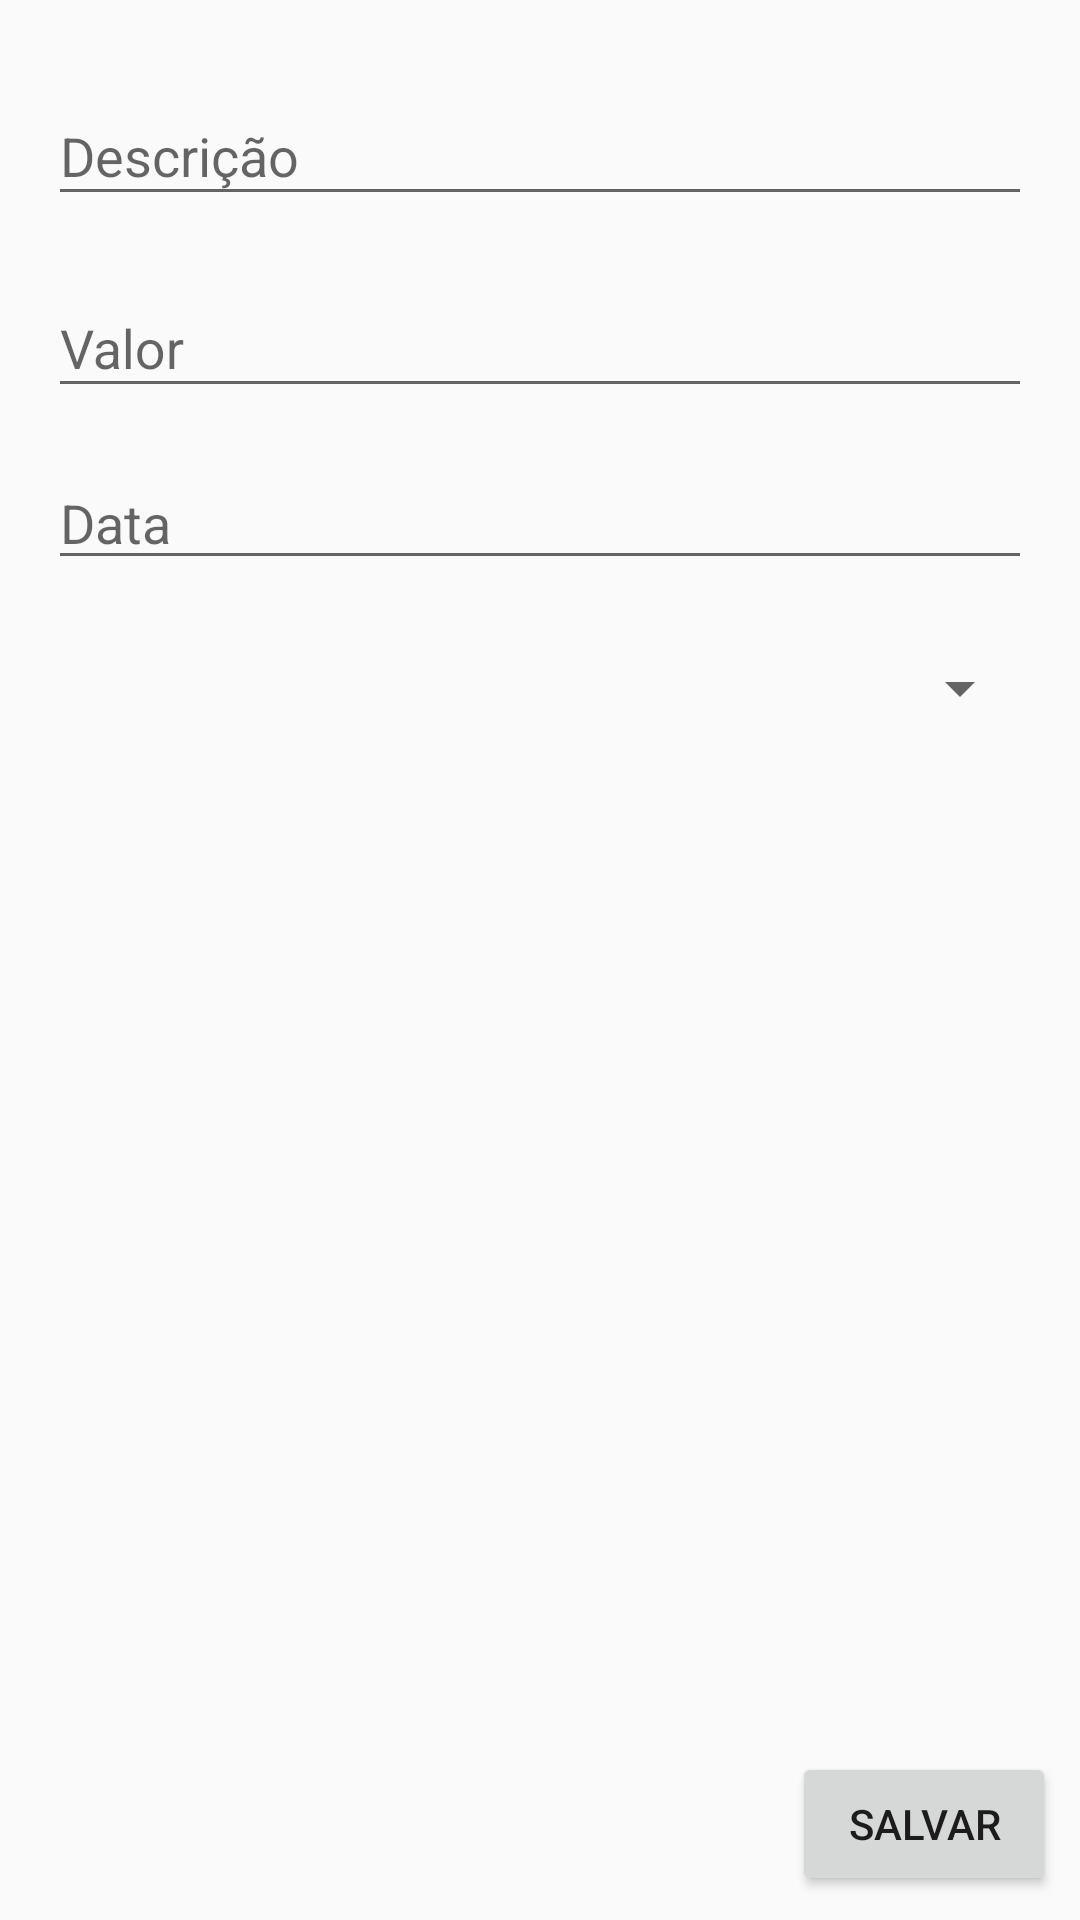

Reconstruct the res/layout file that produces this screen, plus the resources it refers to.
<!-- AndroidManifest.xml: application theme AppTheme -->
<!-- res/layout/activity_refund_entry.xml -->
<?xml version="1.0" encoding="utf-8"?>
<RelativeLayout
    xmlns:android="http://schemas.android.com/apk/res/android" android:layout_width="match_parent"
    android:layout_height="match_parent">

    <include layout="@layout/refund_entry_layout"
        android:id="@+id/refund_form"
        android:layout_height="match_parent"
        android:layout_width="match_parent"
        android:layout_marginBottom="@dimen/bottom_margin_for_button"/>

    <Button
        android:id="@+id/action_save"
        android:layout_alignParentBottom="true"
        android:layout_alignParentRight="true"
        android:elevation="2dp"
        android:layout_marginHorizontal="@dimen/activity_vertical_small_margin"
        android:layout_marginBottom="@dimen/activity_vertical_small_margin"
        android:paddingHorizontal="@dimen/button_horizontal_padding"
        android:text="@string/action_save"
        android:layout_width="@dimen/button_width"
        android:layout_height="@dimen/button_height" />

</RelativeLayout>
<!-- res/layout/refund_entry_layout.xml (included above) -->
<?xml version="1.0" encoding="utf-8"?>
<LinearLayout xmlns:android="http://schemas.android.com/apk/res/android"
    android:layout_width="match_parent"
    android:layout_height="match_parent"
    xmlns:app="http://schemas.android.com/apk/res-auto"
    xmlns:tools="http://schemas.android.com/tools"
    android:orientation="vertical">

    <android.support.design.widget.TextInputLayout
        android:layout_width="match_parent"
        android:layout_height="wrap_content"
        android:layout_marginTop="@dimen/activity_vertical_margin"
        android:layout_marginHorizontal="@dimen/activity_horizontal_margin"
        android:hint="@string/refund_description_hint"
        app:hintTextAppearance="@style/HintText"
        app:errorTextAppearance="@style/ErrorText">

        <android.support.design.widget.TextInputEditText
            android:id="@+id/refund_description"
            android:layout_width="match_parent"
            android:layout_height="wrap_content"
            android:inputType="text"
            android:maxLines="1"/>

    </android.support.design.widget.TextInputLayout>

    <android.support.design.widget.TextInputLayout
        android:layout_width="match_parent"
        android:layout_height="wrap_content"
        android:layout_marginTop="@dimen/activity_vertical_small_margin"
        android:layout_marginHorizontal="@dimen/activity_horizontal_margin"
        android:hint="@string/refund_value_hint"
        app:hintTextAppearance="@style/HintText"
        app:errorTextAppearance="@style/ErrorText">

        <android.support.design.widget.TextInputEditText
            android:id="@+id/refund_value"
            android:layout_width="match_parent"
            android:layout_height="wrap_content"
            android:inputType="numberDecimal"
            android:maxLines="1"/>

    </android.support.design.widget.TextInputLayout>

    <EditText
        android:id="@+id/date_picker"
        android:layout_width="match_parent"
        android:layout_height="wrap_content"
        android:layout_marginVertical="@dimen/activity_vertical_margin"
        android:layout_marginHorizontal="@dimen/activity_horizontal_margin"
        android:clickable="true"
        android:focusable="false"
        android:cursorVisible="false"
        android:inputType="date"
        android:hint="@string/refund_date_hint">
    </EditText>

    <Spinner
        android:id="@+id/category_spinner"
        android:layout_marginVertical="@dimen/activity_vertical_small_margin"
        android:layout_marginHorizontal="@dimen/activity_horizontal_margin"
        android:layout_width="match_parent"
        android:layout_height="wrap_content">
    </Spinner>

</LinearLayout>
<!-- resources referenced by this layout -->
<resources>
  <dimen name="activity_horizontal_margin">16dp</dimen>
  <dimen name="activity_vertical_margin">16dp</dimen>
  <dimen name="activity_vertical_small_margin">8dp</dimen>
  <dimen name="bottom_margin_for_button">56dp</dimen>
  <dimen name="button_height">48dp</dimen>
  <dimen name="button_horizontal_padding">8dp</dimen>
  <dimen name="button_width">88dp</dimen>
  <string name="action_save">Salvar</string>
  <string name="refund_date_hint">Data</string>
  <string name="refund_description_hint">Descrição</string>
  <string name="refund_value_hint">Valor</string>
  <style name="ErrorText" parent="TextAppearance.Design.Error">
          <item name="android:textSize">16sp</item>
          <item name="android:textColor">@color/colorRed</item>
      </style>
  <style name="HintText" parent="TextAppearance.Design.Hint">
          <item name="android:textSize">16sp</item>
          <item name="android:textColor">@color/colorGreen</item>
      </style>
  <style name="AppTheme" parent="Theme.AppCompat.Light.DarkActionBar">
          
          <item name="colorPrimary">@color/colorPrimary</item>
          <item name="colorPrimaryDark">@color/colorPrimaryDark</item>
          <item name="colorAccent">@color/colorGreen</item>
      </style>
  <color name="colorRed">#F44336</color>
  <color name="colorGreen">#66BB6A</color>
  <color name="colorPrimary">#3F51B5</color>
  <color name="colorPrimaryDark">#303F9F</color>
</resources>
